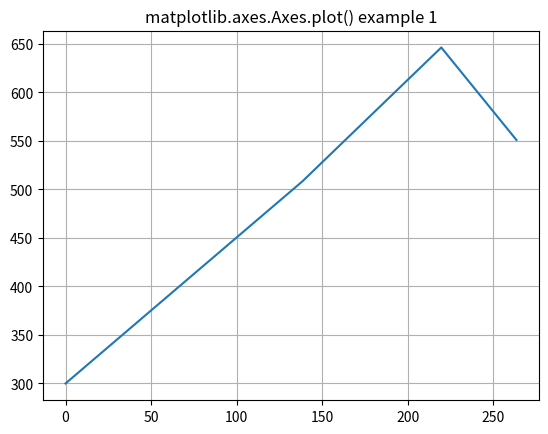

The matplotlib source for this figure:
import matplotlib.pyplot as plt
import numpy as np

class Robot:
    parts = []
    penaltiesMin = None
    penaltiesMax = None
    scores = 100

    def __init__(self, parts):
        self.parts = parts
        self.penaltiesMin = [(p.borderMin) for p in self.parts]
        self.penaltiesMax = [(p.borderMax) for p in self.parts]

    '''
    Получить значение штрафа для данных обобщенных координат
    '''


    def penalty(self, Q, W1=1, W2=1):

        #lambda (t): (200 * exp(-t)) if t > 200 else (400 * exp(-t))
        reduce_to_nil = lambda n: 0 if n > 0 else np.abs(n)

        subtract = np.subtract(Q, self.penaltiesMin)
        np_subtract = np.subtract(self.penaltiesMax, Q)
        return W1 * np.sum(list(map(reduce_to_nil, subtract))) \
               + W2 * np.sum(list(map(reduce_to_nil, np_subtract)))

    '''
    Получить координаты схвата (конечного звена)
    '''

    def getXYZ(self, Q):
        return self.getXYZPair(Q, len(self.parts))[:3]

    '''
    Получить координаты конкретной пары 
    '''

    def getXYZPair(self, Q, pair):

        resultMatrix = np.eye(4, dtype=np.float32)

        for i, p in enumerate(self.parts):

            if i == pair:
                break

            resultMatrix = np.matmul(resultMatrix, p.getMatrix(Q[i]))

        xyz1 = np.matmul(resultMatrix, [[0], [0], [0], [1]])

        return xyz1

    '''
    Массив координат всех пар (для построения графика)
    '''

    def getPairPoints(self, Q):

        result = []

        for i, p in enumerate(self.parts):
            pairXYZ = self.getXYZPair(Q, i)
            result.append([pairXYZ[0], pairXYZ[1], pairXYZ[2]])

        return result




class KinematicPart:
    s = 0
    a = 0
    alpha = 0

    borderMin = 0
    borderMax = 0

    def __init__(self, s, a, alpha, bmin, bmax):
        self.s = s
        self.a = a
        self.alpha = alpha
        self.borderMin = bmin
        self.borderMax = bmax

    def getMatrix(self, q):
        return [
            [np.cos(q), -np.sin(q) * np.cos(self.alpha), np.sin(q) * np.sin(self.alpha), self.a * np.cos(q)],
            [np.sin(q), np.cos(q) * np.cos(self.alpha), -np.cos(q) * np.sin(self.alpha), self.a * np.sin(q)],
            [0, np.sin(self.alpha), np.cos(self.alpha), self.s],
            [0, 0, 0, 1]]


r = np.pi / 180.0

#
Z1 = KinematicPart(300, 0, np.pi / 2, bmin=-185 * r, bmax=185 * r)
Z2 = KinematicPart(0, 250, 0, bmin=50 * r, bmax=270 * r)
Z3 = KinematicPart(0, 160, 0, bmin=-360 * r, bmax=360 * r)
Z4 = KinematicPart(0, 0, np.pi / 2, bmin=-10 * r, bmax=10 * r)
Z5 = KinematicPart(0, 104.9, np.pi / 2, bmin=0 * r, bmax=0 * r)

parts = [Z1, Z2, Z3, Z4, Z5]#, Z6]

RV = Robot(parts)


Q01 = 0 * r
Q12 = 90 * r
Q23 = 270 * r
Q34 = 0 * r
Q45 = 0 * r

targets = [[264], [0], [550.9]]

Q0 = [Q01, Q12, Q23, Q34, Q45]

def loss_function(Q0, target):
    xyz = RV.getXYZ(Q0)
    penalty = RV.penalty(Q0, 0.2, 0.2)
    powers = (target - xyz) ** 2
    return np.sum(np.sqrt(powers)) + penalty
    #return euclidean(target, xyz) + penalty



class Population:
    def __init__(self, l=8, limits=[(0, 1, 2)], gen=[], use_random=True):
        self.fitness = np.random.rand()
        self.l = l
        self.limits = limits
        self.genotype_len = len(self.limits) * self.l
        if use_random:
            self.genotype = np.random.randint(0, 2, self.genotype_len)
        else:
            self.genotype = np.array(gen)
            self.genotype_len = self.genotype.shape[0]
        self.phenotype = self.decode()

    # Function for decoding genotype
    def decode(self):
        list_phenotype = []
        for i in range(len(self.limits)):
            lower, upper = self.limits[i]
            precission = (upper - lower) / (2 ** self.l - 1)
            _sum = 0
            cnt = 0
            for j in range(i * self.l, i * self.l + self.l):
                _sum += self.genotype[j] * 2 ** cnt
                cnt += 1
            phenotype = _sum * precission + lower
            list_phenotype.append(phenotype)
        return tuple(list_phenotype)


class GeneticAlgorithm:
    def __init__(self, n_generations=10, n_populations=5, prob_crossover=1.0, prob_mutation=0.1, k=3):
        # Here we define simple 2 link arm robot with length l1 = 50 and l2 = 50
        self.robot = RV#RobotArm(links=[50, 50, 50])
        # Initialize GA parameter
        self.n_generations = n_generations
        self.n_populations = n_populations
        self.prob_crossover = prob_crossover
        self.prob_mutation = prob_mutation
        self.k = k
        # Generate population randomly
        self.populations = []
        for i in range(n_populations):
            # limits equal with joints angle limit in range -pi to pi
            pop = Population(l=16, limits=[(-np.pi, np.pi), (-np.pi, np.pi), (-np.pi, np.pi)])
            self.populations.append(pop)

    # Crossover operation between two parents, result in two children genotype
    def crossover(self, parent_1_idx, parent_2_idx, parent_3_idx, split_idx=[8, 16, 24]):
        genotype_len = self.populations[parent_1_idx].genotype_len
        child_1_genotype = np.hstack((self.populations[parent_1_idx].genotype[0:split_idx[0]], \
                                      self.populations[parent_2_idx].genotype[split_idx[0]:split_idx[1]], \
                                      self.populations[parent_1_idx].genotype[split_idx[1]:split_idx[2]], \
                                      self.populations[parent_2_idx].genotype[split_idx[2]:]))
        child_2_genotype = np.hstack((self.populations[parent_2_idx].genotype[0:split_idx[0]], \
                                      self.populations[parent_1_idx].genotype[split_idx[0]:split_idx[1]], \
                                      self.populations[parent_2_idx].genotype[split_idx[1]:split_idx[2]], \
                                      self.populations[parent_1_idx].genotype[split_idx[2]:]))

        child_3_genotype = np.hstack((self.populations[parent_3_idx].genotype[0:split_idx[0]], \
                                      self.populations[parent_2_idx].genotype[split_idx[0]:split_idx[1]], \
                                      self.populations[parent_3_idx].genotype[split_idx[1]:split_idx[2]], \
                                      self.populations[parent_2_idx].genotype[split_idx[2]:]))
        return child_1_genotype, child_2_genotype, child_3_genotype

    # Mutation operation of children genotype, result in new children genotype
    def mutation(self, child_genotype):
        genotype_len = self.populations[0].genotype_len
        for i in range(genotype_len):
            mutate = np.random.choice([True, False], p=[self.prob_mutation, (1 - self.prob_mutation)])
            if mutate:
                if child_genotype[i] == 0:
                    child_genotype[i] = 1
                else:
                    child_genotype[i] = 0
        return child_genotype

    # Selection operation using tournament selection, result in two best parents from populations
    def tournament_selection(self):
        list_parents_idx = []
        for i in range(3):
            min_fitness = 999.0
            best_parent_idx = -1
            for j in range(self.k):
                accept = False
                while not accept:
                    parent_idx = np.random.choice(np.arange(0, len(self.populations)))
                    if parent_idx not in list_parents_idx:
                        accept = True
                if self.populations[parent_idx].fitness < min_fitness:
                    best_parent_idx = parent_idx
                    min_fitness = self.populations[parent_idx].fitness
            list_parents_idx.append(best_parent_idx)
        return tuple(list_parents_idx)


    # Here evolution process
    def evolution(self):

        desc = 1
        for generation in range(self.n_generations):
            #if self.robot.scores > desc:
                print("Generation ", generation)
                # Generate new children
                child_populations = []
                while len(child_populations) < self.n_populations:
                    # Select best parent from population
                    parent_1_idx, parent_2_idx, parent_3_idx = self.tournament_selection()
                    # Crossover operation
                    child_1_genotype, child_2_genotype, child_3_genotype = self.crossover(parent_1_idx, parent_2_idx,
                                                                                          parent_3_idx)
                    # Mutation operation
                    child_1_genotype = self.mutation(child_1_genotype)
                    child_2_genotype = self.mutation(child_2_genotype)
                    child_3_genotype = self.mutation(child_3_genotype)

                    child = Population(l=16, limits=[(-np.pi, np.pi), (-np.pi, np.pi), (-np.pi, np.pi)],
                                       gen=child_1_genotype, use_random=False)
                    joint_1, joint_2, joint_3 = child.phenotype
                    # Get fitness value of new children
                    Q0[1] = joint_1
                    Q0[2] = joint_2
                    Q0[3] = joint_3

                    child.fitness = loss_function(Q0, targets)#self.robot.calc_distance_error([joint_1, joint_2, joint_3])
                    self.robot.scores = child.fitness
                    if self.robot.scores < desc:
                        return self.populations[best_idx].phenotype
                    child_populations.append(child)

                    child = Population(l=16, limits=[(-np.pi, np.pi), (-np.pi, np.pi), (-np.pi, np.pi)],
                                       gen=child_2_genotype, use_random=False)
                    joint_1, joint_2, joint_3 = child.phenotype
                    Q0[1] = joint_1
                    Q0[2] = joint_2
                    Q0[3] = joint_3
                    child.fitness = loss_function(Q0, targets)
                    child_populations.append(child)

                    child = Population(l=16, limits=[(-np.pi, np.pi), (-np.pi, np.pi), (-np.pi, np.pi)],
                                       gen=child_3_genotype, use_random=False)
                    joint_1, joint_2, joint_3 = child.phenotype
                    Q0[1] = joint_1
                    Q0[2] = joint_2
                    Q0[3] = joint_3
                    child.fitness = loss_function(Q0, targets)
                    child_populations.append(child)

                # Update current parent with new child and track best population
                best_idx = -1
                best_fitness = 999
                for i in range(self.n_populations):
                    self.populations[i] = child_populations[i]
                    if self.populations[i].fitness < best_fitness:
                        best_idx = i
                        best_fitness = self.populations[i].fitness
                print("Best Population :", Q0, self.populations[best_idx].fitness)
                print("================================================================================")
                xyz = RV.getXYZ(Q0)
                print(xyz)
                print("================================================================================")
        return self.populations[best_idx].phenotype

    def run(self):
        # Here we define target position of robot arm
        self.robot.target_pos = [100, 50]
        # Solving the solution with GA
        joint1, joint2, joint3 = self.evolution()
        # Plot robot configuration
        xyz = RV.getXYZ(Q0)
        print(xyz)

        xyz1 = RV.getXYZPair(Q0, 1)
        xyz2 = RV.getXYZPair(Q0, 2)
        xyz3 = RV.getXYZPair(Q0, 3)
        xyz4 = RV.getXYZPair(Q0, 4)

        fig, ax = plt.subplots()
        ax.plot([xyz1[0], xyz2[0], xyz3[0], xyz4[0], xyz[0]], [xyz1[2], xyz2[2], xyz3[2], xyz4[2], xyz[2]])
        ax.set_title('matplotlib.axes.Axes.plot() example 1')
        fig.canvas.draw()
        plt.grid()
        plt.show()

        #self.robot.plot([joint1, joint2, joint3])


def main():
    ga = GeneticAlgorithm(n_generations=1000, n_populations=100, k=20)
    ga.run()


if __name__ == "__main__":
    main()
